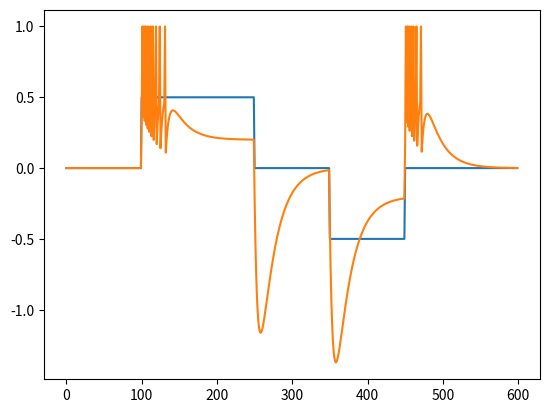

Source code (Python):
import numpy as np


class Lif:
    def __init__(self, cell_count, threshold=0.5, leak=0.9, adaption_rate=0.03, max_adaption=1.0):
        self.cell_count = cell_count

        self.threshold = threshold
        self.leak = leak
        self.adaption_rate = adaption_rate
        self.max_adaption = max_adaption

        self.adaption = np.zeros(self.cell_count, dtype='float32')
        self.membrane_potential = np.zeros(self.cell_count, dtype='float32')
        self.cell_output = np.zeros(self.cell_count, dtype='int32')

    def update(self, scalar_in):
        self.membrane_potential = self.membrane_potential + scalar_in - self.adaption*self.max_adaption
        self.adaption = self.adaption * (1 - self.adaption_rate) + scalar_in * self.adaption_rate
        fired = np.where(self.membrane_potential > self.threshold)
        self.membrane_potential[fired] = 0
        self.membrane_potential *= self.leak
        self.cell_output = np.zeros(self.cell_count, dtype='int32')
        self.cell_output[fired] = 1


if __name__ == '__main__':
    import matplotlib.pyplot as plt

    single_cell = Lif((2, 2), threshold=0.6, leak=0.8, adaption_rate=0.05, max_adaption=0.9)
    test_current = np.concatenate((np.full(100, 0),
                                   np.full(150, 0.5),
                                   np.full(100, 0),
                                   np.full(100, -0.5),
                                   np.full(150, 0),
                                   # np.linspace(0.5, 0.4, 100),
                                   # np.full(100, 0),
                                   # np.linspace(0, 0.5, 100),
                                   # np.full(100, 0)
                                   )).astype('float32')
    test_duration = test_current.size

    activation_history = np.zeros(test_duration)
    mem_potential_history = np.zeros(test_duration)
    for i in range(test_duration):
        single_cell.update(test_current[i])
        activation_history[i] = single_cell.cell_output[0][0]
        mem_potential_history[i] = single_cell.membrane_potential[0][0]

    plt.plot(test_current)
    plt.plot(activation_history + mem_potential_history)
    plt.show()
